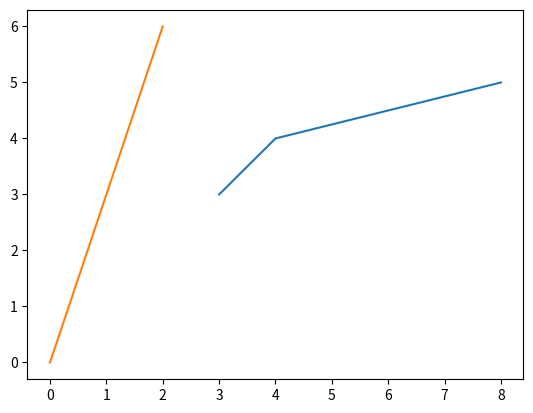

Reproduce this figure in Python.
"""
[redacted]
S2 -> Import it to the program file.


"""

import matplotlib.pyplot as plt

x = [3,4,8] # x cordinates
y = [3,4,5] # y cordinates

plt.plot(x,y)

a = [2,0]
b = [6,0]
plt.plot(a,b)

#if it is a single point it wont show idk why
#Maybe because a point cont be known without thickness
plt.show()
